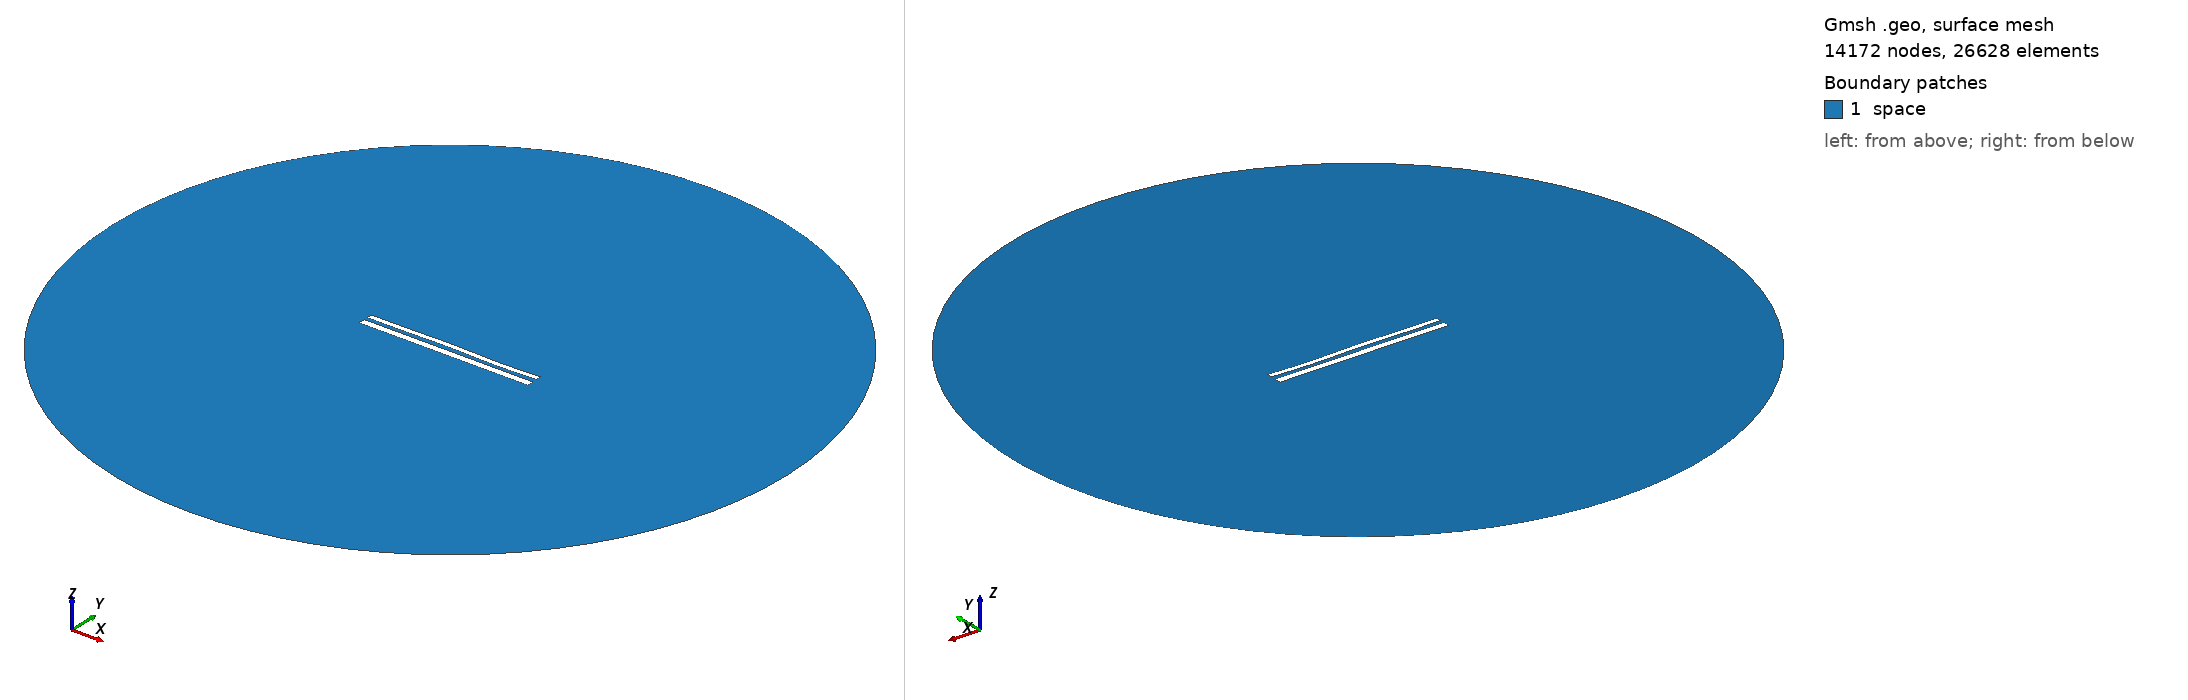

Gmsh geometry script, surface-meshed: 14172 nodes, 26628 surface elements. Boundary patches (legend numbers): 1 space. Left view from above one corner, right view from below the opposite corner. Legend entries are the model's physical surfaces. The drawing asked Gmsh for element sizes between 1% and 20% of the model's largest extent; the script's own settings can give other sizes.

=== 11096.geo (drawn) ===
//---------------------------------------
// Geometry kernel
//---------------------------------------

SetFactory("OpenCASCADE");



//---------------------------------------
// Parameters of the geometry
//---------------------------------------

// Overetch of the upper plate
overetch = 0.375;

// Distance between the plates
distance = 2.0;

// Discretization over the x axis (for the deformation)
nx = 50; 

// Length of the plate
L = 100 - overetch; 

// Number of modes
n = 4; 

// 1st mode coefficient
coeff(1) = 0.07499999999999998;
beta(1) = 0.596864 * 3.1415926535 / L;

// 2nd mode coefficient
coeff(2) = 0.07499999999999998;
beta(2) = 1.49418 * 3.1415926535 / L;

// 3rd mode coefficient
coeff(3) = 0.15;
beta(3) = 2.50025 * 3.1415926535 / L;

// 4th mode coefficient
coeff(4) = -0.15;
beta(4) = 3.49999 * 3.1415926535 / L;



//---------------------------------------
// Upper plate (deformed rectangle)
//---------------------------------------

// Coordiantes of the upper plate
xmin = -50;
xmax = 50 - overetch;

// Height of the upper plate
yheight = 4 - 2 * overetch;

// Indexes of the points
UpperID[] = {};
LowerID[] = {};
LeftID[] = {};
RightID[] = {};

// Point index
p = 1;

// Horizontal edges
For i In {1:nx}
    x = xmin + (i-1)*(xmax - xmin)/(nx-1);

    y_bottom = distance / 2 + overetch;
    For j In {1:n}
        C = (Cosh(beta(j)*L) + Cos(beta(j)*L)) / (Sinh(beta(j)*L) + Sin(beta(j)*L));
        y_bottom  = y_bottom + coeff(j) * (Cosh(beta(j)*(x+50)) - Cos(beta(j)*(x+50)) - C * (Sinh(beta(j)*(x+50)) - Sin(beta(j)*(x+50))));
    EndFor

    y_top = y_bottom + yheight;

    Point(p) = {x, y_top, 0, 1.0};
    UpperID[i] = p;
    p = p + 1;

    Point(p) = {x, y_bottom, 0, 1.0};
    LowerID[i] = p;
    p = p + 1;
EndFor

// Create point lists
UpperPts[] = {}; LowerPts[] = {};
For i In {1:nx}
  UpperPts[] += {UpperID[i]};
  LowerPts[] += {LowerID[i]};
EndFor

// Build splines
Spline(1) = {UpperPts[]};
Spline(2) = {LowerPts[]};
Line(3) = {LowerPts[nx-1], UpperPts[nx-1]};
Line(4) = {LowerPts[0], UpperPts[0]};

// Build the plane surface
Curve Loop(1) = {2, 3, -1, -4};
Plane Surface(1) = {1};



//---------------------------------------
// Lower plate (rectangle)
//---------------------------------------

// Vertices
Point(1001) = {-50, -1, 0, 1.0};
Point(1002) = { 50, -1, 0, 1.0};
Point(1003) = { 50,  -5, 0, 1.0};
Point(1004) = {-50,  -5, 0, 1.0};

// Edges
Line(5) = {1001, 1002};
Line(6) = {1002, 1003};
Line(7) = {1003, 1004};
Line(8) = {1004, 1001};

// Plane surface
Line Loop(2) = {5, 6, 7, 8};
Plane Surface(2) = {2}; 



//---------------------------------------
// Outer (fictious) boundary
//---------------------------------------

// Points
Point(1005) = {0, 0, 0};       // Center
Point(1006) = {200, 0, 0};     // Start point
Point(1007) = {0, 200, 0};     // 90 degrees
Point(1008) = {-200, 0, 0};    // 180 degrees
Point(1009) = {0, -200, 0};    // 270 degrees

// Circle arcs (each needs start, center, end)
Circle(9) = {1006, 1005, 1007};
Circle(10) = {1007, 1005, 1008};
Circle(11) = {1008, 1005, 1009};
Circle(12) = {1009, 1005, 1006};

// Plane surface for the entire domain
Curve Loop(3) = {9, 10, 11, 12};
Surface(3) = {3};

// Subtract the plates from the whole domain to obtain the actual domain where we want to solve the equations
BooleanDifference{ Surface{3}; Delete; }{ Surface{1}; Surface{2}; Delete; }




//---------------------------------------
// Transfinite Lines/Curves
//---------------------------------------

// Set the number of points on the boundaries
r = 7;

// Plates
Transfinite Curve {1, 2} = 50*r Using Progression 1;
Transfinite Curve {3, 4} = 2*r Using Progression 1;
Transfinite Line {5, 7} = 50*r Using Progression 1;
Transfinite Line {6, 8} = 2*r Using Progression 1;

// Outer boundary
Transfinite Line {9, 10, 11, 12} = 20 Using Progression 1;



//---------------------------------------
// Physical groups
//---------------------------------------                

// Physical curves (boundaries)
Physical Line("force_segment", 10) = {2};
Physical Line("upper_plate", 11) = {1, 3, 4};
Physical Line("lower_plate", 12) = {5, 6, 7, 8};
Physical Line("boundary", 20) = {9, 10, 11, 12};

// Physical Surfaces
Physical Surface("space", 30) = {3};



//---------------------------------------
// 6. Generate the Mesh
//---------------------------------------

// 2D mesh generation
Mesh 2;
